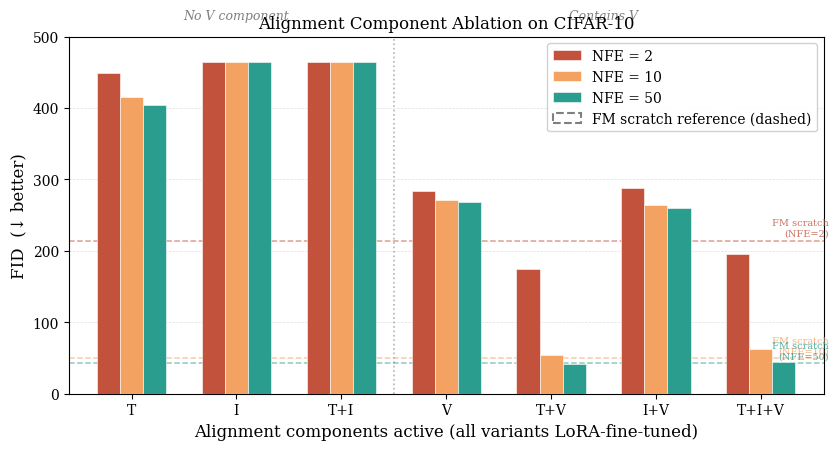

Recreate this plot in Python.
"""
Alignment ablation grouped bar chart — paper Figure (Table 4 companion).

Seven variants are shown (T, I, T+I, V, T+V, I+V, T+I+V) with three bars
per group: FID@NFE=2, FID@NFE=10, FID@NFE=50.

Key story: V (velocity translation) is the decisive component — any variant
without V sits near FID=464 regardless of what else is included.

Y-axis is capped at 500.  Bars that would exceed 500 are drawn at 500 and
annotated with the true value so no information is lost.

Usage:
    python evaluation_scripts/plot_ablation_bars.py [--out figures/ablation_bars.pdf]
"""

import argparse
import numpy as np
import matplotlib
import matplotlib.pyplot as plt
import matplotlib.patches as mpatches
from pathlib import Path

# ---------------------------------------------------------------------------
# Data — extracted from results/exp1_alignment_ablation/results.csv
# Only LoRA-fine-tuned ablation variants; FM_scratch used as a reference line.
# ---------------------------------------------------------------------------

# (variant_label, components, fid@2, fid@10, fid@50)
ABLATION = [
    ("T",       "T",     449.62, 415.18, 403.58),
    ("I",       "I",     464.31, 464.31, 464.31),
    ("T+I",     "T+I",   464.35, 464.35, 464.34),
    ("V",       "V",     283.76, 271.67, 268.01),
    ("T+V",     "T+V",   175.25,  53.76,  42.03),
    ("I+V",     "I+V",   288.64, 264.41, 259.74),
    ("T+I+V",   "T+I+V", 195.68,  62.82,  44.65),
]

FM_SCRATCH = {"nfe2": 214.15, "nfe10": 49.71, "nfe50": 42.69}

Y_CAP = 500          # bars clipped here; annotated with true value above
BAR_WIDTH = 0.22     # width of each individual bar
CLIP_LABEL_SIZE = 7  # font size for "↑xxx" overflow annotations


def main(out_path: Path) -> None:
    out_path.parent.mkdir(parents=True, exist_ok=True)

    # -----------------------------------------------------------------------
    # Style — match the rest of the paper
    # -----------------------------------------------------------------------
    matplotlib.rcParams.update({
        "font.family":      "serif",
        "font.size":        11,
        "axes.titlesize":   12,
        "axes.labelsize":   12,
        "legend.fontsize":  10,
        "xtick.labelsize":  10,
        "ytick.labelsize":  10,
        "figure.dpi":       150,
        "savefig.dpi":      300,
        "savefig.bbox":     "tight",
    })

    # NFE colours: dark→light as NFE decreases (harder→easier)
    C2   = "#c2523c"   # NFE=2  — dark red (hardest)
    C10  = "#f4a261"   # NFE=10 — amber
    C50  = "#2a9d8f"   # NFE=50 — teal (easiest / best FID)

    variants = [row[0] for row in ABLATION]
    fid2  = np.array([row[2] for row in ABLATION])
    fid10 = np.array([row[3] for row in ABLATION])
    fid50 = np.array([row[4] for row in ABLATION])

    n = len(variants)
    x = np.arange(n)

    offsets = np.array([-1, 0, 1]) * BAR_WIDTH   # centres for the 3 bars

    fig, ax = plt.subplots(figsize=(8.5, 4.6))

    # -----------------------------------------------------------------------
    # Draw bars, clipping at Y_CAP and annotating overflows
    # -----------------------------------------------------------------------
    def draw_bars(ax, positions, values, color, label):
        clipped = np.minimum(values, Y_CAP)
        bars = ax.bar(positions, clipped, width=BAR_WIDTH,
                      color=color, label=label,
                      edgecolor="white", linewidth=0.4, zorder=3)

        for bar, raw in zip(bars, values):
            if raw > Y_CAP:
                bx = bar.get_x() + bar.get_width() / 2
                ax.text(bx, Y_CAP + 6, f"↑{raw:.0f}",
                        ha="center", va="bottom",
                        fontsize=CLIP_LABEL_SIZE, color=color,
                        rotation=90, clip_on=False)
        return bars

    draw_bars(ax, x + offsets[0], fid2,  C2,  "NFE = 2")
    draw_bars(ax, x + offsets[1], fid10, C10, "NFE = 10")
    draw_bars(ax, x + offsets[2], fid50, C50, "NFE = 50")

    # -----------------------------------------------------------------------
    # FM-from-scratch reference lines (dashed, per NFE colour)
    # -----------------------------------------------------------------------
    ref_alpha = 0.55
    ax.axhline(FM_SCRATCH["nfe2"],  color=C2,  linestyle="--",
               linewidth=1.1, alpha=ref_alpha, zorder=2)
    ax.axhline(FM_SCRATCH["nfe10"], color=C10, linestyle="--",
               linewidth=1.1, alpha=ref_alpha, zorder=2)
    ax.axhline(FM_SCRATCH["nfe50"], color=C50, linestyle="--",
               linewidth=1.1, alpha=ref_alpha, zorder=2)

    # Small "FM scratch" labels at the right margin for each reference line
    right_x = n - 0.35
    for fid_val, color, nfe in [
        (FM_SCRATCH["nfe2"],  C2,  2),
        (FM_SCRATCH["nfe10"], C10, 10),
        (FM_SCRATCH["nfe50"], C50, 50),
    ]:
        ax.text(right_x, fid_val + 4, f"FM scratch\n(NFE={nfe})",
                ha="right", va="bottom", fontsize=7,
                color=color, alpha=0.8)

    # -----------------------------------------------------------------------
    # Vertical divider: "no V" vs "contains V"
    # -----------------------------------------------------------------------
    divider_x = 2.5   # between T+I (index 2) and V (index 3)
    ax.axvline(divider_x, color="gray", linestyle=":", linewidth=1.2,
               alpha=0.6, zorder=1)

    # Bracket labels above the divider
    ax.text(1.0,  Y_CAP * 1.04, "No V component",
            ha="center", va="bottom", fontsize=9,
            color="gray", style="italic")
    ax.text(4.5,  Y_CAP * 1.04, "Contains V",
            ha="center", va="bottom", fontsize=9,
            color="gray", style="italic")

    # -----------------------------------------------------------------------
    # Axes & labels
    # -----------------------------------------------------------------------
    ax.set_xticks(x)
    ax.set_xticklabels(variants)
    ax.set_xlim(-0.6, n - 0.4)
    ax.set_ylim(0, Y_CAP)

    ax.set_xlabel("Alignment components active (all variants LoRA-fine-tuned)")
    ax.set_ylabel("FID  (↓ better)")
    ax.set_title("Alignment Component Ablation on CIFAR-10")

    ax.grid(True, axis="y", linestyle="--", linewidth=0.5, alpha=0.4, zorder=0)
    ax.set_axisbelow(True)

    # -----------------------------------------------------------------------
    # Legend
    # -----------------------------------------------------------------------
    handles, labels = ax.get_legend_handles_labels()
    dash_patch = mpatches.Patch(
        facecolor="none", edgecolor="gray",
        linestyle="--", linewidth=1.5,
        label="FM scratch reference (dashed)"
    )
    ax.legend(handles + [dash_patch], labels + [dash_patch.get_label()],
              loc="upper right", framealpha=0.9)

    # -----------------------------------------------------------------------
    # Save
    # -----------------------------------------------------------------------
    fig.tight_layout()
    fig.savefig(out_path)
    print(f"Saved → {out_path}")

    png_path = out_path.with_suffix(".png")
    fig.savefig(png_path)
    print(f"Saved → {png_path}")


if __name__ == "__main__":
    parser = argparse.ArgumentParser(description=__doc__)
    parser.add_argument("--out", default="figures/ablation_bars.pdf",
                        help="Output path (PDF). A .png is saved alongside.")
    args = parser.parse_args()
    main(Path(args.out))
